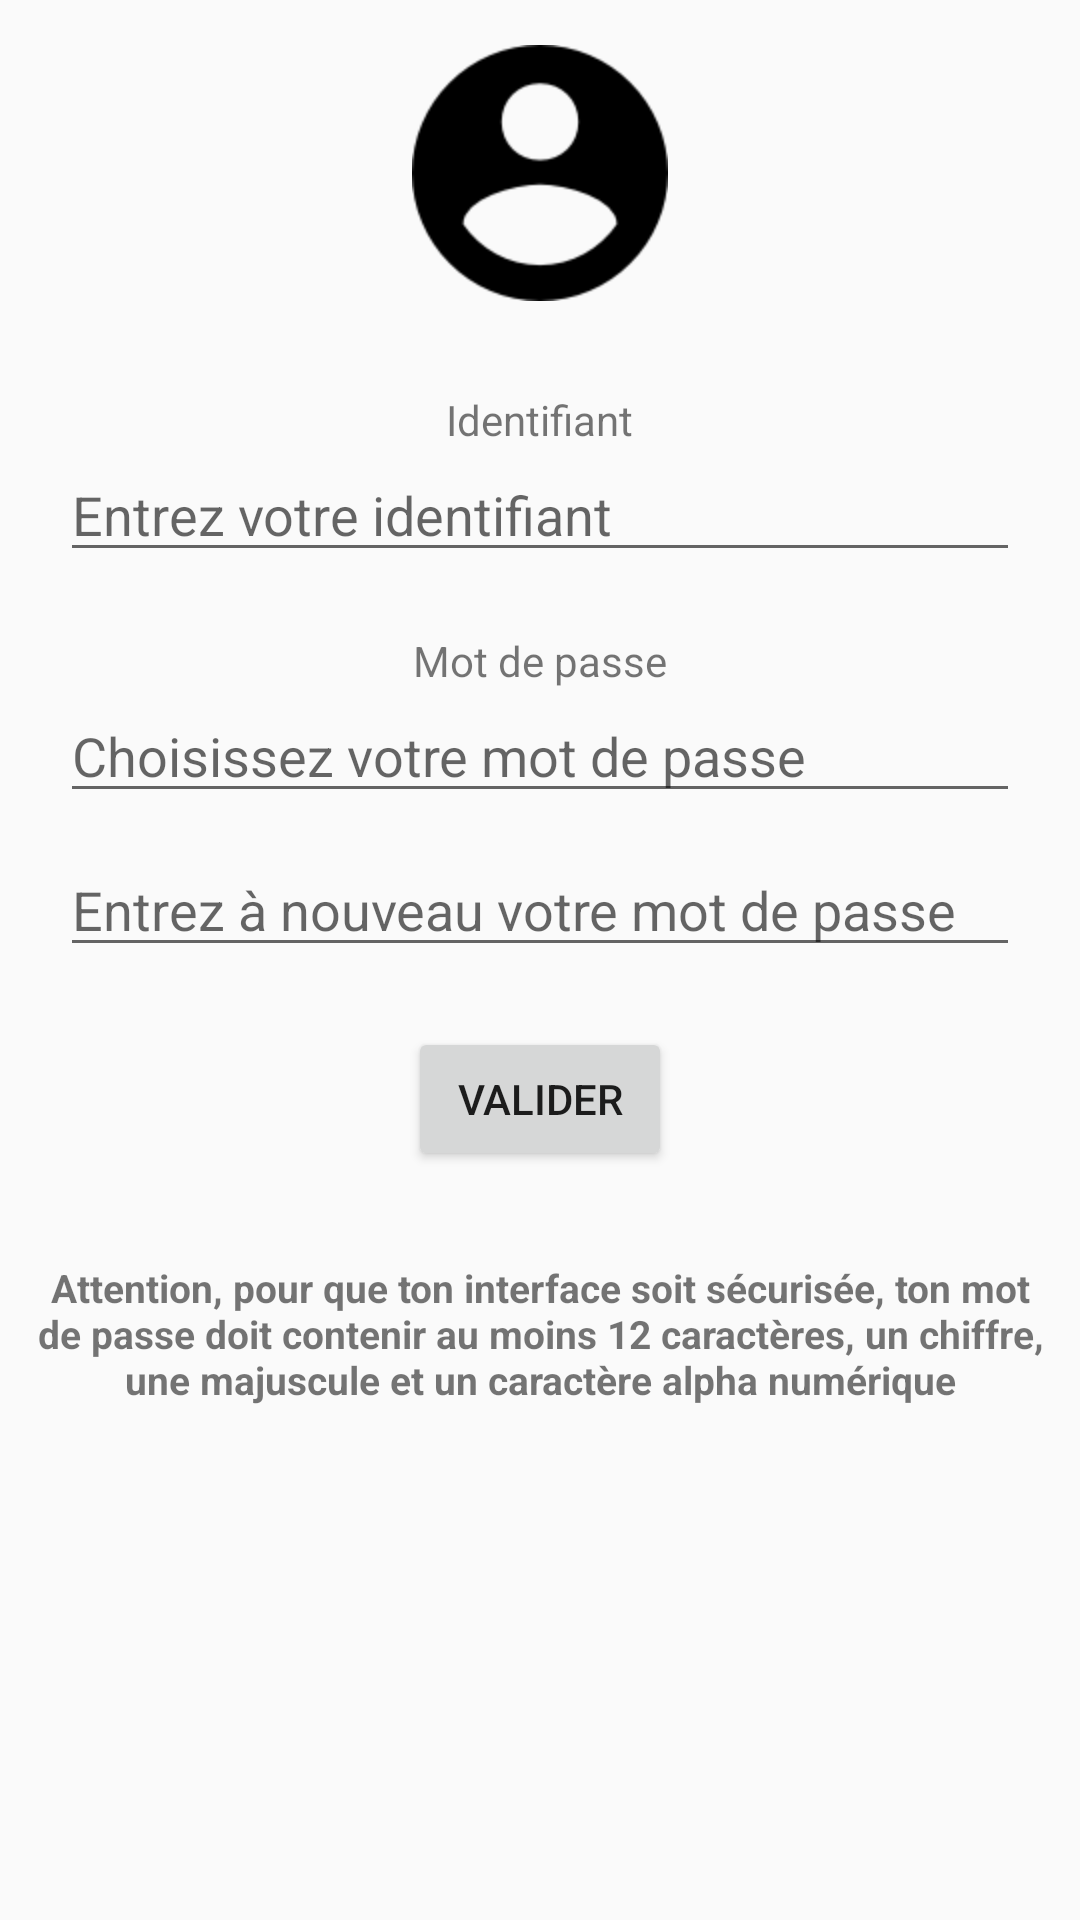

Here is an Android app screen rendered from its layout file. Give the layout XML and the strings, colors and styles it references.
<!-- AndroidManifest.xml: application theme AppTheme -->
<!-- res/layout/ecran_inscription.xml -->
<?xml version="1.0" encoding="utf-8"?>
<LinearLayout xmlns:android="http://schemas.android.com/apk/res/android"
    xmlns:tools="http://schemas.android.com/tools"
    android:orientation="vertical" android:layout_width="match_parent"
    android:layout_height="match_parent">



    <ImageView
        android:layout_marginTop="15dp"
        android:layout_width="wrap_content"
        android:layout_gravity="center"
        android:layout_height="wrap_content"
        android:src="@drawable/account"
        android:contentDescription="@string/contentDescr2" />


    <TextView
        android:layout_marginTop="30dp"
        android:layout_width="wrap_content"
        android:layout_height="wrap_content"
        android:text="@string/identifiant"
        android:layout_gravity="center"
        android:layout_marginLeft="20dp"
        android:layout_marginRight="20dp"
        />

    <EditText
        android:id="@+id/et_id_inscription"
        android:layout_width="fill_parent"
        android:layout_height="wrap_content"
        android:inputType="textMultiLine"
        android:lines="1"
        android:hint="@string/HintId"
        android:layout_marginLeft="20dp"
        android:layout_marginRight="20dp"
        />

    <TextView
        android:layout_marginTop="20dp"
        android:layout_gravity="center"
        android:layout_width="wrap_content"
        android:layout_height="wrap_content"
        android:text="@string/password"
        android:layout_marginLeft="20dp"
        android:layout_marginRight="20dp"
        />

    <EditText
        android:id="@+id/et_mdp_inscription"
        android:layout_width="match_parent"
        android:layout_height="wrap_content"
        android:inputType="textMultiLine"
        android:lines="1"
        android:hint="@string/PasswordHintchoice"
        android:layout_marginLeft="20dp"
        android:layout_marginRight="20dp"
        android:maxEms="25"
        android:password="true"
        tools:ignore="Deprecated" />

    <EditText
        android:id="@+id/et_mdp_inscription_2"
        android:layout_width="match_parent"
        android:layout_height="wrap_content"
        android:inputType="textMultiLine"
        android:lines="1"
        android:hint="@string/PasswordHintchoice2"
        android:layout_marginLeft="20dp"
        android:layout_marginRight="20dp"
        android:maxEms="25"
        android:password="true"
        android:layout_marginTop="10dp"
        tools:ignore="Deprecated" />

    <Button
        android:id="@+id/Connect_info_inscription"
        android:layout_width="wrap_content"
        android:layout_height="wrap_content"
        android:text="@string/SendConnexionInfo"
        android:gravity="center"
        android:layout_gravity="center"
        android:layout_marginTop="20dp"

        />

    <TextView
        android:layout_width="match_parent"
        android:layout_height="wrap_content"
        android:text="@string/register2"
        android:textSize="13sp"
        android:gravity="center"
        android:layout_marginTop="30dp"
        android:textStyle="bold"
        android:layout_gravity="center"
        android:foregroundGravity="center"
        android:layout_marginLeft="10dp"
        android:layout_marginRight="10dp"

        />


</LinearLayout>
<!-- resources referenced by this layout -->
<resources>
  <!-- drawable account: png bitmap (drawable-hdpi, 2260 bytes) -->
  <string name="HintId">Entrez votre identifiant</string>
  <string name="PasswordHintchoice">Choisissez votre mot de passe</string>
  <string name="PasswordHintchoice2">Entrez à nouveau votre mot de passe</string>
  <string name="SendConnexionInfo">Valider</string>
  <string name="contentDescr2">logo de la creation d'un compte</string>
  <string name="identifiant">Identifiant</string>
  <string name="password">Mot de passe</string>
  <string name="register2">Attention, pour que ton interface soit sécurisée, ton mot de passe doit contenir au moins 12 caractères, un chiffre, une majuscule et un caractère alpha numérique</string>
  <style name="AppTheme" parent="Theme.AppCompat.Light.DarkActionBar">
          
          <item name="logo">@drawable/logo</item>
          <item name="colorPrimary">@color/colorPrimary</item>
          <item name="colorPrimaryDark">@color/colorPrimaryDark</item>
          <item name="colorAccent">@color/colorAccent</item>
      </style>
  <!-- drawable logo: png bitmap (drawable-hdpi, 5258 bytes) -->
  <color name="colorPrimary">#3F51B5</color>
  <color name="colorPrimaryDark">#303F9F</color>
  <color name="colorAccent">#FF4081</color>
</resources>
